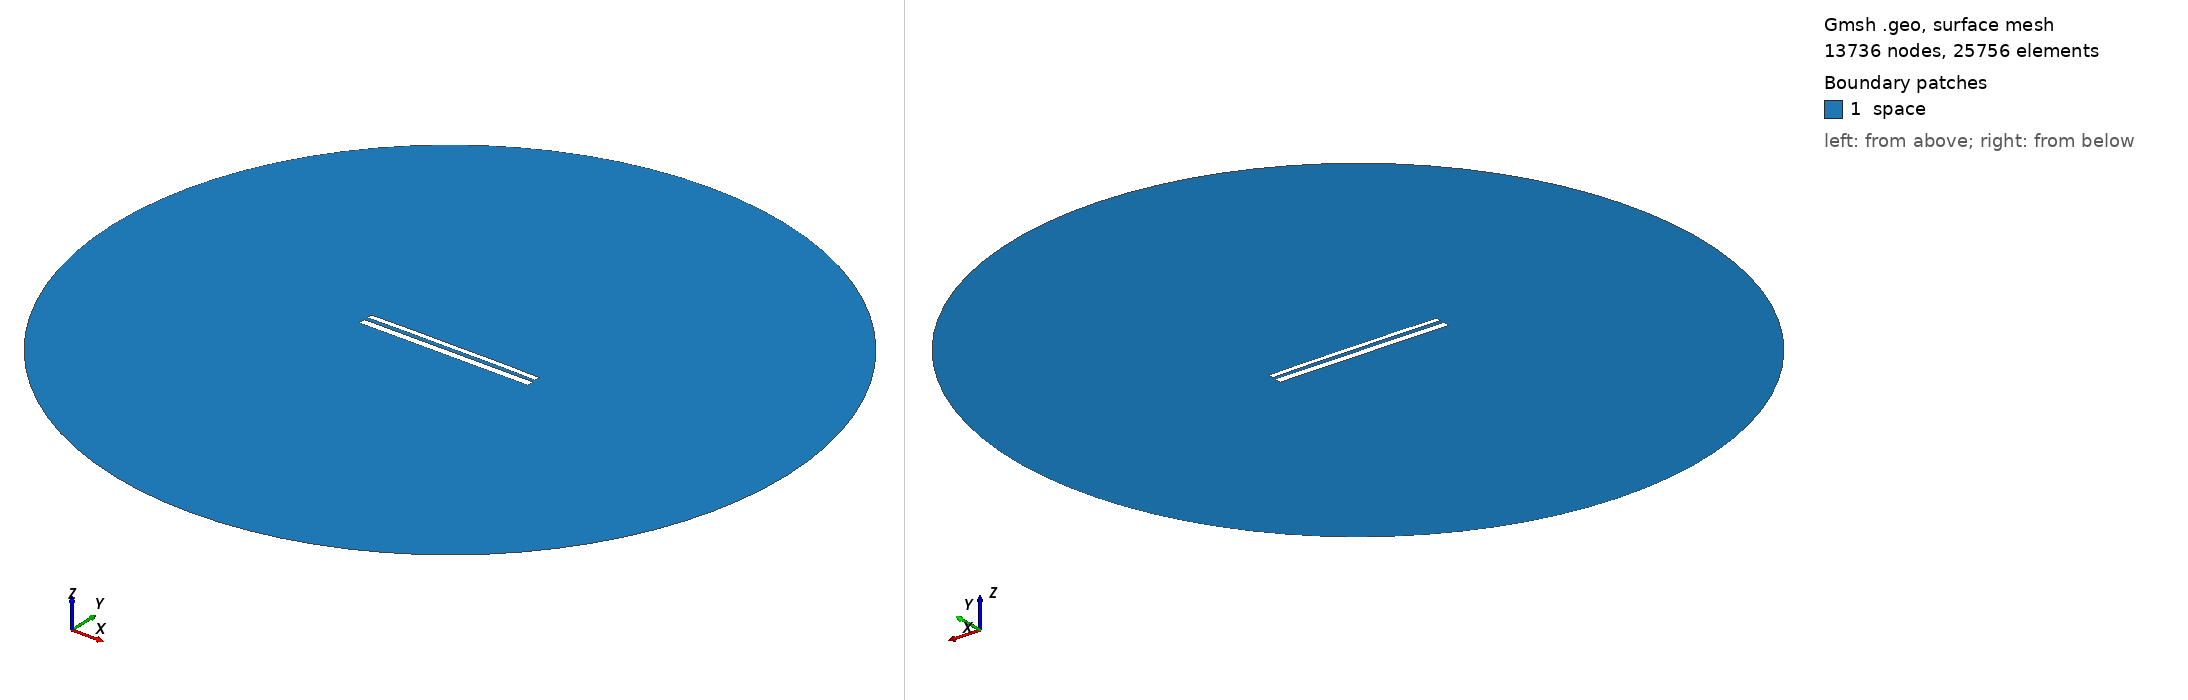

Gmsh geometry script, surface-meshed: 13736 nodes, 25756 surface elements. Boundary patches (legend numbers): 1 space. Left view from above one corner, right view from below the opposite corner. Legend entries are the model's physical surfaces. The drawing asked Gmsh for element sizes between 1% and 20% of the model's largest extent; the script's own settings can give other sizes.

=== 10989.geo (drawn) ===
//---------------------------------------
// Geometry kernel
//---------------------------------------

SetFactory("OpenCASCADE");



//---------------------------------------
// Parameters of the geometry
//---------------------------------------

// Overetch of the upper plate
overetch = 0.375;

// Distance between the plates
distance = 2.0;

// Discretization over the x axis (for the deformation)
nx = 50; 

// Length of the plate
L = 100 - overetch; 

// Number of modes
n = 4; 

// 1st mode coefficient
coeff(1) = 0.0;
beta(1) = 0.596864 * 3.1415926535 / L;

// 2nd mode coefficient
coeff(2) = 0.15;
beta(2) = 1.49418 * 3.1415926535 / L;

// 3rd mode coefficient
coeff(3) = 0.0;
beta(3) = 2.50025 * 3.1415926535 / L;

// 4th mode coefficient
coeff(4) = 0.07499999999999998;
beta(4) = 3.49999 * 3.1415926535 / L;



//---------------------------------------
// Upper plate (deformed rectangle)
//---------------------------------------

// Coordiantes of the upper plate
xmin = -50;
xmax = 50 - overetch;

// Height of the upper plate
yheight = 4 - 2 * overetch;

// Indexes of the points
UpperID[] = {};
LowerID[] = {};
LeftID[] = {};
RightID[] = {};

// Point index
p = 1;

// Horizontal edges
For i In {1:nx}
    x = xmin + (i-1)*(xmax - xmin)/(nx-1);

    y_bottom = distance / 2 + overetch;
    For j In {1:n}
        C = (Cosh(beta(j)*L) + Cos(beta(j)*L)) / (Sinh(beta(j)*L) + Sin(beta(j)*L));
        y_bottom  = y_bottom + coeff(j) * (Cosh(beta(j)*(x+50)) - Cos(beta(j)*(x+50)) - C * (Sinh(beta(j)*(x+50)) - Sin(beta(j)*(x+50))));
    EndFor

    y_top = y_bottom + yheight;

    Point(p) = {x, y_top, 0, 1.0};
    UpperID[i] = p;
    p = p + 1;

    Point(p) = {x, y_bottom, 0, 1.0};
    LowerID[i] = p;
    p = p + 1;
EndFor

// Create point lists
UpperPts[] = {}; LowerPts[] = {};
For i In {1:nx}
  UpperPts[] += {UpperID[i]};
  LowerPts[] += {LowerID[i]};
EndFor

// Build splines
Spline(1) = {UpperPts[]};
Spline(2) = {LowerPts[]};
Line(3) = {LowerPts[nx-1], UpperPts[nx-1]};
Line(4) = {LowerPts[0], UpperPts[0]};

// Build the plane surface
Curve Loop(1) = {2, 3, -1, -4};
Plane Surface(1) = {1};



//---------------------------------------
// Lower plate (rectangle)
//---------------------------------------

// Vertices
Point(1001) = {-50, -1, 0, 1.0};
Point(1002) = { 50, -1, 0, 1.0};
Point(1003) = { 50,  -5, 0, 1.0};
Point(1004) = {-50,  -5, 0, 1.0};

// Edges
Line(5) = {1001, 1002};
Line(6) = {1002, 1003};
Line(7) = {1003, 1004};
Line(8) = {1004, 1001};

// Plane surface
Line Loop(2) = {5, 6, 7, 8};
Plane Surface(2) = {2}; 



//---------------------------------------
// Outer (fictious) boundary
//---------------------------------------

// Points
Point(1005) = {0, 0, 0};       // Center
Point(1006) = {200, 0, 0};     // Start point
Point(1007) = {0, 200, 0};     // 90 degrees
Point(1008) = {-200, 0, 0};    // 180 degrees
Point(1009) = {0, -200, 0};    // 270 degrees

// Circle arcs (each needs start, center, end)
Circle(9) = {1006, 1005, 1007};
Circle(10) = {1007, 1005, 1008};
Circle(11) = {1008, 1005, 1009};
Circle(12) = {1009, 1005, 1006};

// Plane surface for the entire domain
Curve Loop(3) = {9, 10, 11, 12};
Surface(3) = {3};

// Subtract the plates from the whole domain to obtain the actual domain where we want to solve the equations
BooleanDifference{ Surface{3}; Delete; }{ Surface{1}; Surface{2}; Delete; }




//---------------------------------------
// Transfinite Lines/Curves
//---------------------------------------

// Set the number of points on the boundaries
r = 7;

// Plates
Transfinite Curve {1, 2} = 50*r Using Progression 1;
Transfinite Curve {3, 4} = 2*r Using Progression 1;
Transfinite Line {5, 7} = 50*r Using Progression 1;
Transfinite Line {6, 8} = 2*r Using Progression 1;

// Outer boundary
Transfinite Line {9, 10, 11, 12} = 20 Using Progression 1;



//---------------------------------------
// Physical groups
//---------------------------------------                

// Physical curves (boundaries)
Physical Line("force_segment", 10) = {2};
Physical Line("upper_plate", 11) = {1, 3, 4};
Physical Line("lower_plate", 12) = {5, 6, 7, 8};
Physical Line("boundary", 20) = {9, 10, 11, 12};

// Physical Surfaces
Physical Surface("space", 30) = {3};



//---------------------------------------
// 6. Generate the Mesh
//---------------------------------------

// 2D mesh generation
Mesh 2;
